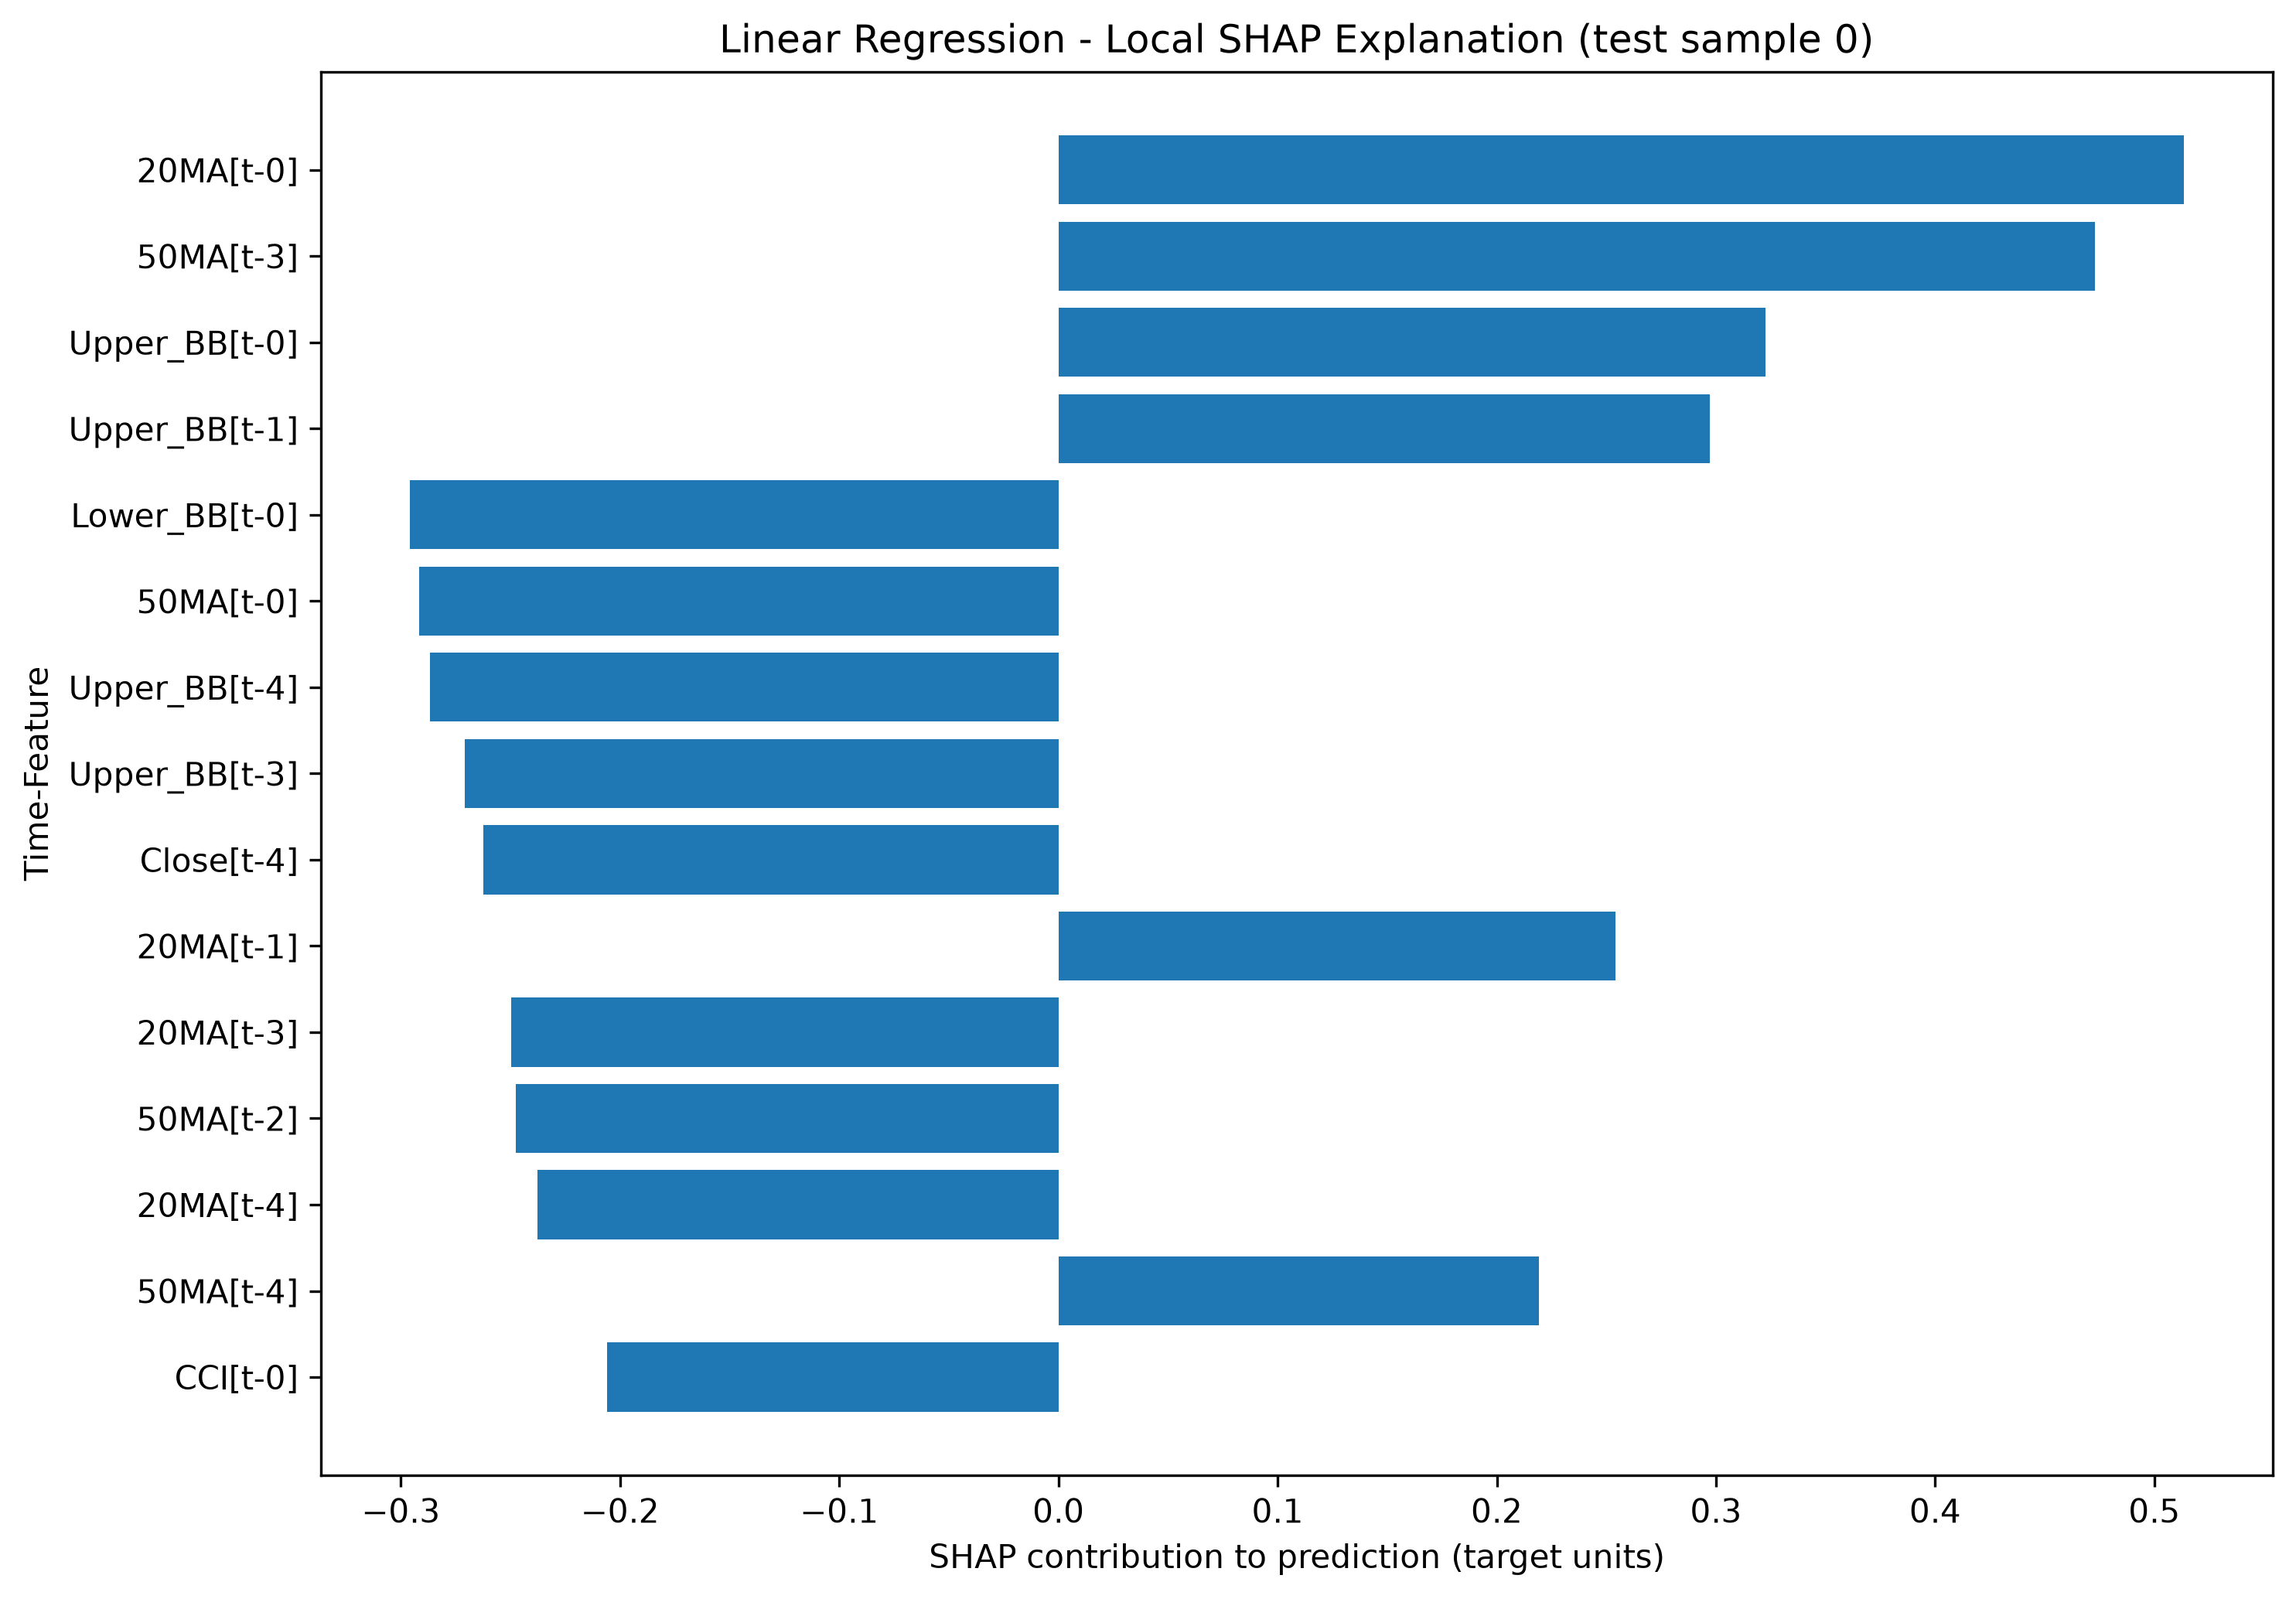

Source data for this figure (header and first rows):
Time-Feature, SHAP Value, Input Value (scaled), Absolute SHAP, Prediction, Expected Value
20MA[t-0], 0.5136, 0.3323, 0.5136, 0.08545, 0.06382
50MA[t-3], 0.4731, 0.3132, 0.4731, 0.08545, 0.06382
Upper_BB[t-0], 0.3225, 0.3275, 0.3225, 0.08545, 0.06382
Upper_BB[t-1], 0.2972, 0.3333, 0.2972, 0.08545, 0.06382
Lower_BB[t-0], -0.296, 0.3871, 0.296, 0.08545, 0.06382
50MA[t-0], -0.2918, 0.3144, 0.2918, 0.08545, 0.06382
Upper_BB[t-4], -0.2866, 0.3398, 0.2866, 0.08545, 0.06382
Upper_BB[t-3], -0.2708, 0.3383, 0.2708, 0.08545, 0.06382
Close[t-4], -0.2624, 0.3615, 0.2624, 0.08545, 0.06382
20MA[t-1], 0.2541, 0.3384, 0.2541, 0.08545, 0.06382
20MA[t-3], -0.2497, 0.3488, 0.2497, 0.08545, 0.06382
50MA[t-2], -0.2476, 0.3134, 0.2476, 0.08545, 0.06382
20MA[t-4], -0.2378, 0.3534, 0.2378, 0.08545, 0.06382
50MA[t-4], 0.2193, 0.3118, 0.2193, 0.08545, 0.06382
CCI[t-0], -0.2059, 0.4368, 0.2059, 0.08545, 0.06382
50MA[t-1], -0.1864, 0.3138, 0.1864, 0.08545, 0.06382
CCI[t-3], -0.1776, 0.424, 0.1776, 0.08545, 0.06382
Close[t-0], 0.1737, 0.3148, 0.1737, 0.08545, 0.06382
Close[t-1], 0.1612, 0.3174, 0.1612, 0.08545, 0.06382
Williams_%R[t-2], 0.1581, 0.1111, 0.1581, 0.08545, 0.06382
Williams_%R[t-0], 0.1523, 0.06358, 0.1523, 0.08545, 0.06382
20MA[t-2], 0.1376, 0.3441, 0.1376, 0.08545, 0.06382
Williams_%R[t-3], 0.1266, 0.1079, 0.1266, 0.08545, 0.06382
Lower_BB[t-3], -0.1233, 0.4059, 0.1233, 0.08545, 0.06382
Lower_BB[t-1], 0.123, 0.3924, 0.123, 0.08545, 0.06382
Williams_%R[t-4], 0.1134, 0.3982, 0.1134, 0.08545, 0.06382
Lower_BB[t-2], 0.1066, 0.3992, 0.1066, 0.08545, 0.06382
Close[t-3], -0.1058, 0.3323, 0.1058, 0.08545, 0.06382
Williams_%R[t-1], -0.08488, 0.08671, 0.08488, 0.08545, 0.06382
CCI[t-2], -0.07828, 0.4211, 0.07828, 0.08545, 0.06382
CCI[t-4], -0.07416, 0.5027, 0.07416, 0.08545, 0.06382
Close[t-2], -0.06666, 0.3265, 0.06666, 0.08545, 0.06382
Upper_BB[t-2], -0.0277, 0.3367, 0.0277, 0.08545, 0.06382
CCI[t-1], -0.02591, 0.4207, 0.02591, 0.08545, 0.06382
Lower_BB[t-4], -0.01118, 0.4125, 0.01118, 0.08545, 0.06382
